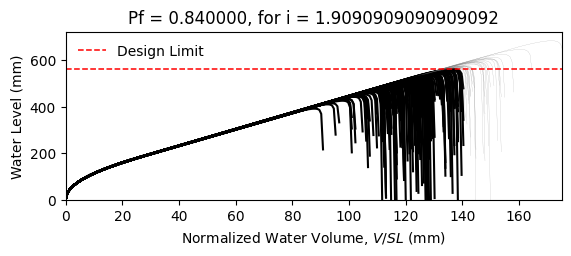

The data file committed next to this chart (first rows):
W14X22, L = 360.0 in, slope = 0.020833333333333332 in/in, dead load = 6.944444444444444e-05 kip/in…
zwlim AISC Appendix 2, zwlim DAMP, zwlim Proposed for ASCE 7, zwlim Neglect Ponding, dhnom Denver, dhnom New York, dhnom New Orleans, dh Denver, dh New York, dh New Orleans, dmax
15.16, 15.45, 13.32, 15.16, 5.2, 5.2, 5.2, 11.93, 11.93, 11.93, 22.05, Fail, 
15.16, 15.45, 13.32, 15.16, 5.2, 5.2, 5.2, 11.93, 11.93, 11.93, 19.26, Fail, 
15.16, 15.45, 13.32, 15.16, 5.2, 5.2, 5.2, 11.93, 11.93, 11.93, 18.53, Fail, 
15.16, 15.45, 13.32, 15.16, 5.2, 5.2, 5.2, 11.93, 11.93, 11.93, 21.77, Fail, 
15.16, 15.45, 13.32, 15.16, 5.2, 5.2, 5.2, 11.93, 11.93, 11.93, 18.28, Fail, 
15.16, 15.45, 13.32, 15.16, 5.2, 5.2, 5.2, 11.93, 11.93, 11.93, 26.92, Safe, 
15.16, 15.45, 13.32, 15.16, 5.2, 5.2, 5.2, 11.93, 11.93, 11.93, 20.34, Fail, 
15.16, 15.45, 13.32, 15.16, 5.2, 5.2, 5.2, 11.93, 11.93, 11.93, 18.45, Fail, 
15.16, 15.45, 13.32, 15.16, 5.2, 5.2, 5.2, 11.93, 11.93, 11.93, 21.27, Fail, 
15.16, 15.45, 13.32, 15.16, 5.2, 5.2, 5.2, 11.93, 11.93, 11.93, 19.98, Fail, 
15.16, 15.45, 13.32, 15.16, 5.2, 5.2, 5.2, 11.93, 11.93, 11.93, 17.63, Fail, 
15.16, 15.45, 13.32, 15.16, 5.2, 5.2, 5.2, 11.93, 11.93, 11.93, 17.02, Fail, 
15.16, 15.45, 13.32, 15.16, 5.2, 5.2, 5.2, 11.93, 11.93, 11.93, 21.46, Fail, 
15.16, 15.45, 13.32, 15.16, 5.2, 5.2, 5.2, 11.93, 11.93, 11.93, 18.86, Fail, 
15.16, 15.45, 13.32, 15.16, 5.2, 5.2, 5.2, 11.93, 11.93, 11.93, 21.86, Fail, 
15.16, 15.45, 13.32, 15.16, 5.2, 5.2, 5.2, 11.93, 11.93, 11.93, 19.85, Fail, 
15.16, 15.45, 13.32, 15.16, 5.2, 5.2, 5.2, 11.93, 11.93, 11.93, 20.52, Fail, 
15.16, 15.45, 13.32, 15.16, 5.2, 5.2, 5.2, 11.93, 11.93, 11.93, 22.45, Safe, 
15.16, 15.45, 13.32, 15.16, 5.2, 5.2, 5.2, 11.93, 11.93, 11.93, 18.39, Fail, 
15.16, 15.45, 13.32, 15.16, 5.2, 5.2, 5.2, 11.93, 11.93, 11.93, 19.33, Fail, 
15.16, 15.45, 13.32, 15.16, 5.2, 5.2, 5.2, 11.93, 11.93, 11.93, 18.3, Fail, 
15.16, 15.45, 13.32, 15.16, 5.2, 5.2, 5.2, 11.93, 11.93, 11.93, 21.69, Fail, 
15.16, 15.45, 13.32, 15.16, 5.2, 5.2, 5.2, 11.93, 11.93, 11.93, 22.57, Safe, 
15.16, 15.45, 13.32, 15.16, 5.2, 5.2, 5.2, 11.93, 11.93, 11.93, 20.09, Fail, 
15.16, 15.45, 13.32, 15.16, 5.2, 5.2, 5.2, 11.93, 11.93, 11.93, 19.21, Fail, 
15.16, 15.45, 13.32, 15.16, 5.2, 5.2, 5.2, 11.93, 11.93, 11.93, 16.95, Fail, 
15.16, 15.45, 13.32, 15.16, 5.2, 5.2, 5.2, 11.93, 11.93, 11.93, 21.16, Fail, 
15.16, 15.45, 13.32, 15.16, 5.2, 5.2, 5.2, 11.93, 11.93, 11.93, 20.85, Fail, 
15.16, 15.45, 13.32, 15.16, 5.2, 5.2, 5.2, 11.93, 11.93, 11.93, 18.47, Fail, 
15.16, 15.45, 13.32, 15.16, 5.2, 5.2, 5.2, 11.93, 11.93, 11.93, 23.29, Safe, 
15.16, 15.45, 13.32, 15.16, 5.2, 5.2, 5.2, 11.93, 11.93, 11.93, 20.47, Fail, 
15.16, 15.45, 13.32, 15.16, 5.2, 5.2, 5.2, 11.93, 11.93, 11.93, 21.19, Fail, 
15.16, 15.45, 13.32, 15.16, 5.2, 5.2, 5.2, 11.93, 11.93, 11.93, 19.02, Fail, 
15.16, 15.45, 13.32, 15.16, 5.2, 5.2, 5.2, 11.93, 11.93, 11.93, 22.61, Safe, 
15.16, 15.45, 13.32, 15.16, 5.2, 5.2, 5.2, 11.93, 11.93, 11.93, 21.51, Fail, 
15.16, 15.45, 13.32, 15.16, 5.2, 5.2, 5.2, 11.93, 11.93, 11.93, 18.4, Fail, 
15.16, 15.45, 13.32, 15.16, 5.2, 5.2, 5.2, 11.93, 11.93, 11.93, 20.82, Fail, 
15.16, 15.45, 13.32, 15.16, 5.2, 5.2, 5.2, 11.93, 11.93, 11.93, 21.17, Fail, 
15.16, 15.45, 13.32, 15.16, 5.2, 5.2, 5.2, 11.93, 11.93, 11.93, 22.05, Fail, 
15.16, 15.45, 13.32, 15.16, 5.2, 5.2, 5.2, 11.93, 11.93, 11.93, 17.82, Fail, 
15.16, 15.45, 13.32, 15.16, 5.2, 5.2, 5.2, 11.93, 11.93, 11.93, 22.52, Safe, 
15.16, 15.45, 13.32, 15.16, 5.2, 5.2, 5.2, 11.93, 11.93, 11.93, 19.04, Fail, 
15.16, 15.45, 13.32, 15.16, 5.2, 5.2, 5.2, 11.93, 11.93, 11.93, 19.99, Fail, 
15.16, 15.45, 13.32, 15.16, 5.2, 5.2, 5.2, 11.93, 11.93, 11.93, 19.51, Fail, 
15.16, 15.45, 13.32, 15.16, 5.2, 5.2, 5.2, 11.93, 11.93, 11.93, 22.26, Safe, 
15.16, 15.45, 13.32, 15.16, 5.2, 5.2, 5.2, 11.93, 11.93, 11.93, 17.42, Fail, 
15.16, 15.45, 13.32, 15.16, 5.2, 5.2, 5.2, 11.93, 11.93, 11.93, 20.33, Fail, 
15.16, 15.45, 13.32, 15.16, 5.2, 5.2, 5.2, 11.93, 11.93, 11.93, 19.02, Fail, 
15.16, 15.45, 13.32, 15.16, 5.2, 5.2, 5.2, 11.93, 11.93, 11.93, 20.39, Fail, 
15.16, 15.45, 13.32, 15.16, 5.2, 5.2, 5.2, 11.93, 11.93, 11.93, 18.59, Fail, 
15.16, 15.45, 13.32, 15.16, 5.2, 5.2, 5.2, 11.93, 11.93, 11.93, 21.72, Fail, 
15.16, 15.45, 13.32, 15.16, 5.2, 5.2, 5.2, 11.93, 11.93, 11.93, 16.33, Fail, 
15.16, 15.45, 13.32, 15.16, 5.2, 5.2, 5.2, 11.93, 11.93, 11.93, 20.44, Fail, 
15.16, 15.45, 13.32, 15.16, 5.2, 5.2, 5.2, 11.93, 11.93, 11.93, 19.01, Fail, 
15.16, 15.45, 13.32, 15.16, 5.2, 5.2, 5.2, 11.93, 11.93, 11.93, 23.17, Safe, 
15.16, 15.45, 13.32, 15.16, 5.2, 5.2, 5.2, 11.93, 11.93, 11.93, 18.91, Fail, 
15.16, 15.45, 13.32, 15.16, 5.2, 5.2, 5.2, 11.93, 11.93, 11.93, 20, Fail, 
15.16, 15.45, 13.32, 15.16, 5.2, 5.2, 5.2, 11.93, 11.93, 11.93, 18.88, Fail, 
15.16, 15.45, 13.32, 15.16, 5.2, 5.2, 5.2, 11.93, 11.93, 11.93, 17.1, Fail, 
... 142 more rows
